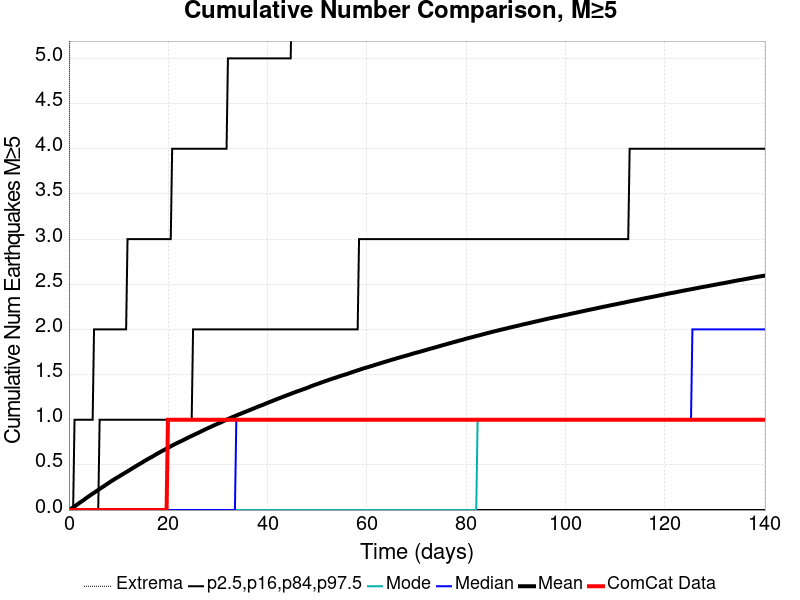

The table this chart was drawn from, first rows:
Time (days), ComCat Data, Simulation Mean, Simulation Median, Simulation Mode, Simulation Minimum, Simulation Maximum, 2.5 %-ile, 16 %-ile, 84 %-ile, 97.5 %-ile
0.0, 0.0, 0.0, 0.0, 0.0, 0.0, 0.0, 0.0, 0.0, 0.0, 0.0
0.281, 0.0, 0.0096, 0.0, 0.0, 0.0, 11.0, 0.0, 0.0, 0.0, 0.0
0.5619, 0.0, 0.01914, 0.0, 0.0, 0.0, 21.0, 0.0, 0.0, 0.0, 0.0
0.8429, 0.0, 0.02938, 0.0, 0.0, 0.0, 27.0, 0.0, 0.0, 0.0, 0.0
1.124, 0.0, 0.04007, 0.0, 0.0, 0.0, 33.0, 0.0, 0.0, 0.0, 1.0
1.405, 0.0, 0.05051, 0.0, 0.0, 0.0, 34.0, 0.0, 0.0, 0.0, 1.0
1.686, 0.0, 0.06197, 0.0, 0.0, 0.0, 35.0, 0.0, 0.0, 0.0, 1.0
1.967, 0.0, 0.07313, 0.0, 0.0, 0.0, 49.0, 0.0, 0.0, 0.0, 1.0
2.248, 0.0, 0.08439, 0.0, 0.0, 0.0, 53.0, 0.0, 0.0, 0.0, 1.0
2.529, 0.0, 0.09437, 0.0, 0.0, 0.0, 57.0, 0.0, 0.0, 0.0, 1.0
2.81, 0.0, 0.1051, 0.0, 0.0, 0.0, 59.0, 0.0, 0.0, 0.0, 1.0
3.091, 0.0, 0.1158, 0.0, 0.0, 0.0, 63.0, 0.0, 0.0, 0.0, 1.0
3.372, 0.0, 0.1277, 0.0, 0.0, 0.0, 66.0, 0.0, 0.0, 0.0, 1.0
3.653, 0.0, 0.1388, 0.0, 0.0, 0.0, 70.0, 0.0, 0.0, 0.0, 1.0
3.933, 0.0, 0.1495, 0.0, 0.0, 0.0, 71.0, 0.0, 0.0, 0.0, 1.0
4.214, 0.0, 0.1602, 0.0, 0.0, 0.0, 71.0, 0.0, 0.0, 0.0, 1.0
4.495, 0.0, 0.1709, 0.0, 0.0, 0.0, 71.0, 0.0, 0.0, 0.0, 1.0
4.776, 0.0, 0.1814, 0.0, 0.0, 0.0, 73.0, 0.0, 0.0, 0.0, 1.0
5.057, 0.0, 0.1913, 0.0, 0.0, 0.0, 76.0, 0.0, 0.0, 0.0, 2.0
5.338, 0.0, 0.2018, 0.0, 0.0, 0.0, 77.0, 0.0, 0.0, 0.0, 2.0
5.619, 0.0, 0.2123, 0.0, 0.0, 0.0, 77.0, 0.0, 0.0, 0.0, 2.0
5.9, 0.0, 0.2225, 0.0, 0.0, 0.0, 78.0, 0.0, 0.0, 0.0, 2.0
6.181, 0.0, 0.2331, 0.0, 0.0, 0.0, 78.0, 0.0, 0.0, 1.0, 2.0
6.462, 0.0, 0.2439, 0.0, 0.0, 0.0, 78.0, 0.0, 0.0, 1.0, 2.0
6.743, 0.0, 0.254, 0.0, 0.0, 0.0, 78.0, 0.0, 0.0, 1.0, 2.0
7.024, 0.0, 0.264, 0.0, 0.0, 0.0, 78.0, 0.0, 0.0, 1.0, 2.0
7.305, 0.0, 0.2745, 0.0, 0.0, 0.0, 78.0, 0.0, 0.0, 1.0, 2.0
7.586, 0.0, 0.2848, 0.0, 0.0, 0.0, 82.0, 0.0, 0.0, 1.0, 2.0
7.867, 0.0, 0.2954, 0.0, 0.0, 0.0, 85.0, 0.0, 0.0, 1.0, 2.0
8.148, 0.0, 0.3057, 0.0, 0.0, 0.0, 85.0, 0.0, 0.0, 1.0, 2.0
8.429, 0.0, 0.3156, 0.0, 0.0, 0.0, 86.0, 0.0, 0.0, 1.0, 2.0
8.71, 0.0, 0.3259, 0.0, 0.0, 0.0, 86.0, 0.0, 0.0, 1.0, 2.0
8.991, 0.0, 0.3358, 0.0, 0.0, 0.0, 86.0, 0.0, 0.0, 1.0, 2.0
9.272, 0.0, 0.3449, 0.0, 0.0, 0.0, 86.0, 0.0, 0.0, 1.0, 2.0
9.553, 0.0, 0.3546, 0.0, 0.0, 0.0, 86.0, 0.0, 0.0, 1.0, 2.0
9.834, 0.0, 0.3639, 0.0, 0.0, 0.0, 87.0, 0.0, 0.0, 1.0, 2.0
10.11, 0.0, 0.3727, 0.0, 0.0, 0.0, 87.0, 0.0, 0.0, 1.0, 2.0
10.4, 0.0, 0.3827, 0.0, 0.0, 0.0, 87.0, 0.0, 0.0, 1.0, 2.0
10.68, 0.0, 0.3918, 0.0, 0.0, 0.0, 88.0, 0.0, 0.0, 1.0, 2.0
10.96, 0.0, 0.4009, 0.0, 0.0, 0.0, 88.0, 0.0, 0.0, 1.0, 2.0
11.24, 0.0, 0.4103, 0.0, 0.0, 0.0, 88.0, 0.0, 0.0, 1.0, 2.0
11.52, 0.0, 0.4197, 0.0, 0.0, 0.0, 88.0, 0.0, 0.0, 1.0, 2.0
11.8, 0.0, 0.4287, 0.0, 0.0, 0.0, 88.0, 0.0, 0.0, 1.0, 3.0
12.08, 0.0, 0.4382, 0.0, 0.0, 0.0, 88.0, 0.0, 0.0, 1.0, 3.0
12.36, 0.0, 0.4476, 0.0, 0.0, 0.0, 88.0, 0.0, 0.0, 1.0, 3.0
12.64, 0.0, 0.4576, 0.0, 0.0, 0.0, 88.0, 0.0, 0.0, 1.0, 3.0
12.92, 0.0, 0.4667, 0.0, 0.0, 0.0, 88.0, 0.0, 0.0, 1.0, 3.0
13.21, 0.0, 0.4762, 0.0, 0.0, 0.0, 89.0, 0.0, 0.0, 1.0, 3.0
13.49, 0.0, 0.4858, 0.0, 0.0, 0.0, 89.0, 0.0, 0.0, 1.0, 3.0
13.77, 0.0, 0.4949, 0.0, 0.0, 0.0, 89.0, 0.0, 0.0, 1.0, 3.0
14.05, 0.0, 0.5039, 0.0, 0.0, 0.0, 89.0, 0.0, 0.0, 1.0, 3.0
14.33, 0.0, 0.5131, 0.0, 0.0, 0.0, 90.0, 0.0, 0.0, 1.0, 3.0
14.61, 0.0, 0.5223, 0.0, 0.0, 0.0, 90.0, 0.0, 0.0, 1.0, 3.0
14.89, 0.0, 0.5319, 0.0, 0.0, 0.0, 91.0, 0.0, 0.0, 1.0, 3.0
15.17, 0.0, 0.5412, 0.0, 0.0, 0.0, 92.0, 0.0, 0.0, 1.0, 3.0
15.45, 0.0, 0.5507, 0.0, 0.0, 0.0, 92.0, 0.0, 0.0, 1.0, 3.0
15.73, 0.0, 0.5595, 0.0, 0.0, 0.0, 92.0, 0.0, 0.0, 1.0, 3.0
16.01, 0.0, 0.5681, 0.0, 0.0, 0.0, 92.0, 0.0, 0.0, 1.0, 3.0
16.3, 0.0, 0.5767, 0.0, 0.0, 0.0, 93.0, 0.0, 0.0, 1.0, 3.0
16.58, 0.0, 0.585, 0.0, 0.0, 0.0, 93.0, 0.0, 0.0, 1.0, 3.0
... 440 more rows
